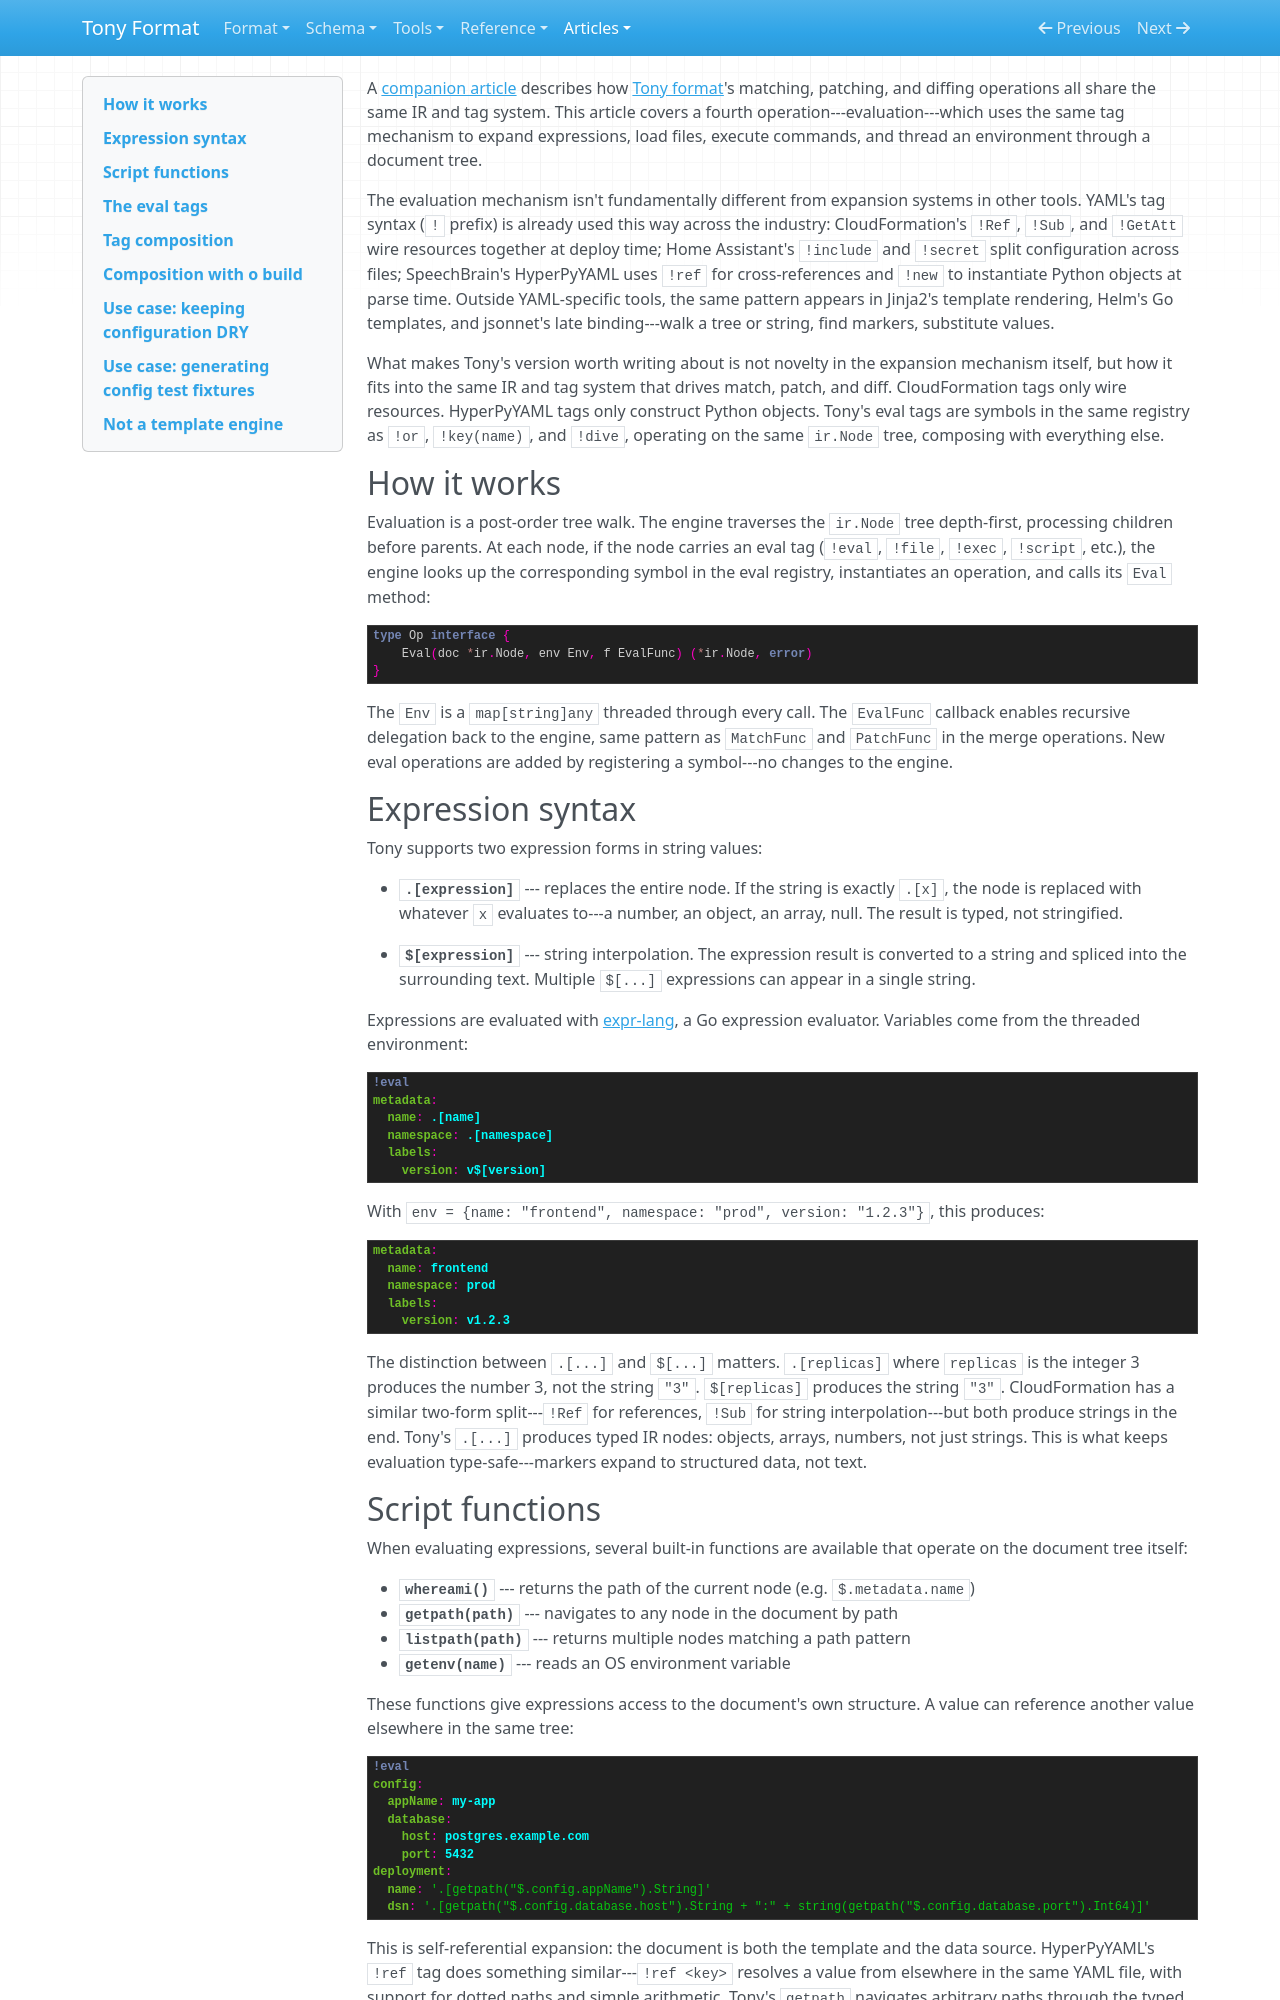

repository: signadot/tony-format · page: articles/evaluation/index.html · generator: mkdocs

---
title: "Evaluation in Tony Format"
published: true
date: 2026-02-04
tags: architecture, automation, opensource, tooling
canonical_url: https://dev.to/scott_cotton_dc9ce3e7e632/evaluation-in-tony-format-4cnl
---

A [companion article](match-patch-diff.md) describes how [Tony format](https://github.com/signadot/tony-format)'s matching, patching, and diffing operations all share the same IR and tag system. This article covers a fourth operation---evaluation---which uses the same tag mechanism to expand expressions, load files, execute commands, and thread an environment through a document tree.

The evaluation mechanism isn't fundamentally different from expansion systems in other tools. YAML's tag syntax (`!` prefix) is already used this way across the industry: CloudFormation's `!Ref`, `!Sub`, and `!GetAtt` wire resources together at deploy time; Home Assistant's `!include` and `!secret` split configuration across files; SpeechBrain's HyperPyYAML uses `!ref` for cross-references and `!new` to instantiate Python objects at parse time. Outside YAML-specific tools, the same pattern appears in Jinja2's template rendering, Helm's Go templates, and jsonnet's late binding---walk a tree or string, find markers, substitute values.

What makes Tony's version worth writing about is not novelty in the expansion mechanism itself, but how it fits into the same IR and tag system that drives match, patch, and diff. CloudFormation tags only wire resources. HyperPyYAML tags only construct Python objects. Tony's eval tags are symbols in the same registry as `!or`, `!key(name)`, and `!dive`, operating on the same `ir.Node` tree, composing with everything else.

## How it works

Evaluation is a post-order tree walk. The engine traverses the `ir.Node` tree depth-first, processing children before parents. At each node, if the node carries an eval tag (`!eval`, `!file`, `!exec`, `!script`, etc.), the engine looks up the corresponding symbol in the eval registry, instantiates an operation, and calls its `Eval` method:

```go
type Op interface {
    Eval(doc *ir.Node, env Env, f EvalFunc) (*ir.Node, error)
}
```

The `Env` is a `map[string]any` threaded through every call. The `EvalFunc` callback enables recursive delegation back to the engine, same pattern as `MatchFunc` and `PatchFunc` in the merge operations. New eval operations are added by registering a symbol---no changes to the engine.

## Expression syntax

Tony supports two expression forms in string values:

- **`.[expression]`** --- replaces the entire node. If the string is exactly `.[x]`, the node is replaced with whatever `x` evaluates to---a number, an object, an array, null. The result is typed, not stringified.

- **`$[expression]`** --- string interpolation. The expression result is converted to a string and spliced into the surrounding text. Multiple `$[...]` expressions can appear in a single string.

Expressions are evaluated with [expr-lang](https://expr-lang.org/), a Go expression evaluator. Variables come from the threaded environment:

```yaml
!eval
metadata:
  name: .[name]
  namespace: .[namespace]
  labels:
    version: v$[version]
```

With `env = {name: "frontend", namespace: "prod", version: "1.2.3"}`, this produces:

```yaml
metadata:
  name: frontend
  namespace: prod
  labels:
    version: v1.2.3
```

The distinction between `.[...]` and `$[...]` matters. `.[replicas]` where `replicas` is the integer 3 produces the number 3, not the string `"3"`. `$[replicas]` produces the string `"3"`. CloudFormation has a similar two-form split---`!Ref` for references, `!Sub` for string interpolation---but both produce strings in the end. Tony's `.[...]` produces typed IR nodes: objects, arrays, numbers, not just strings. This is what keeps evaluation type-safe---markers expand to structured data, not text.
